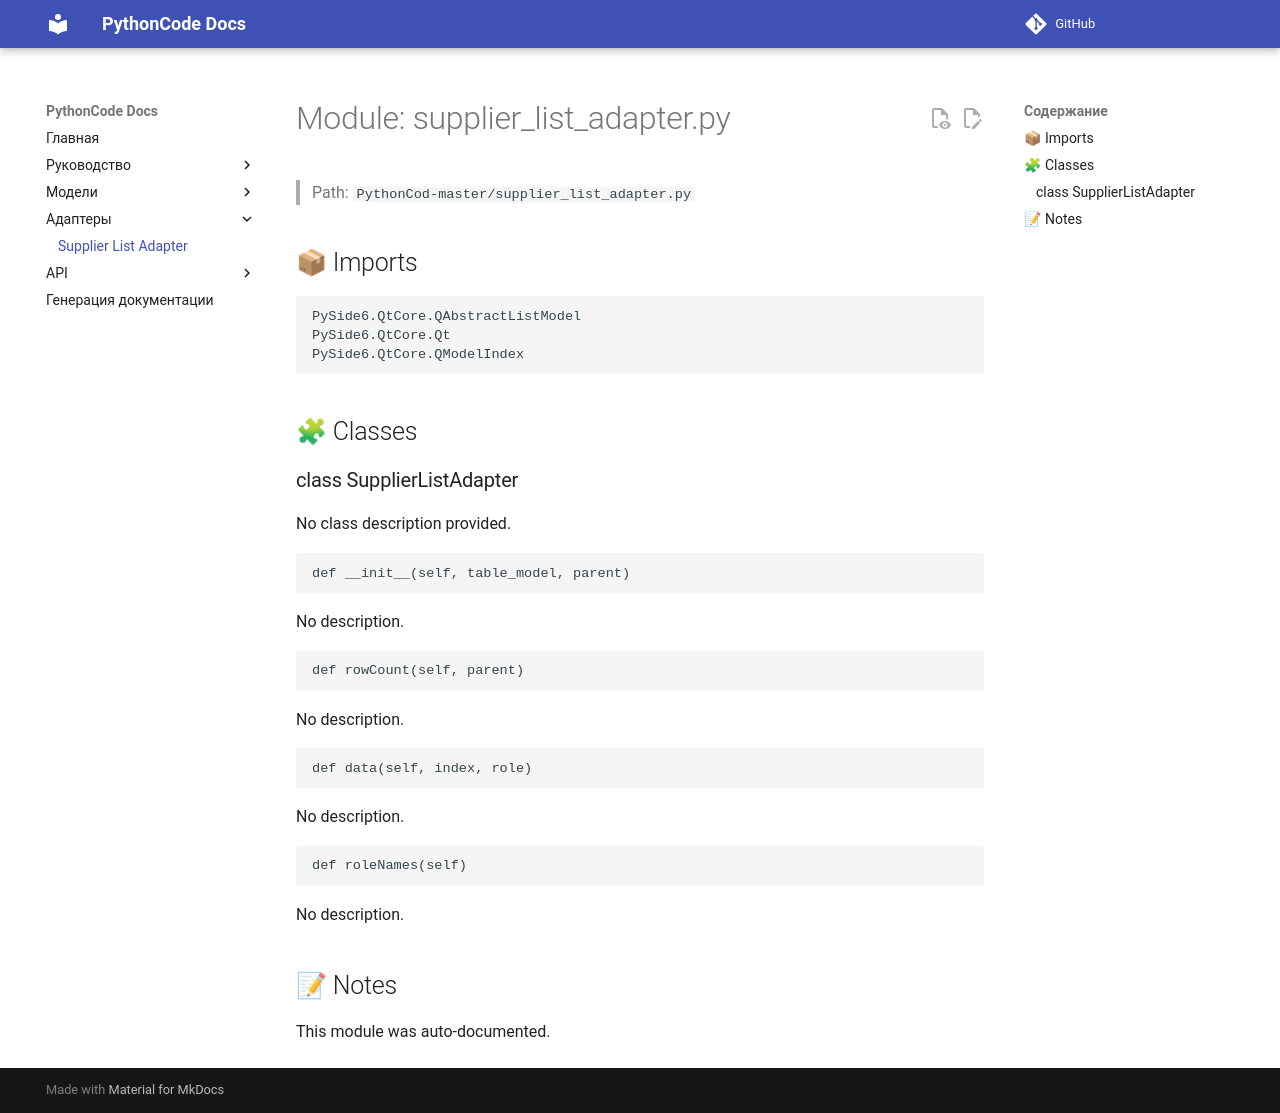

repository: fanto-m/PythonCode · page: supplier_list_adapter/index.html · generator: mkdocs

# Module: supplier_list_adapter.py

> Path: `PythonCod-master/supplier_list_adapter.py`

## 📦 Imports
```python
PySide6.QtCore.QAbstractListModel
PySide6.QtCore.Qt
PySide6.QtCore.QModelIndex
```

## 🧩 Classes

### class SupplierListAdapter

No class description provided.

```python
def __init__(self, table_model, parent)
```
No description.

```python
def rowCount(self, parent)
```
No description.

```python
def data(self, index, role)
```
No description.

```python
def roleNames(self)
```
No description.

## 📝 Notes
This module was auto-documented.
